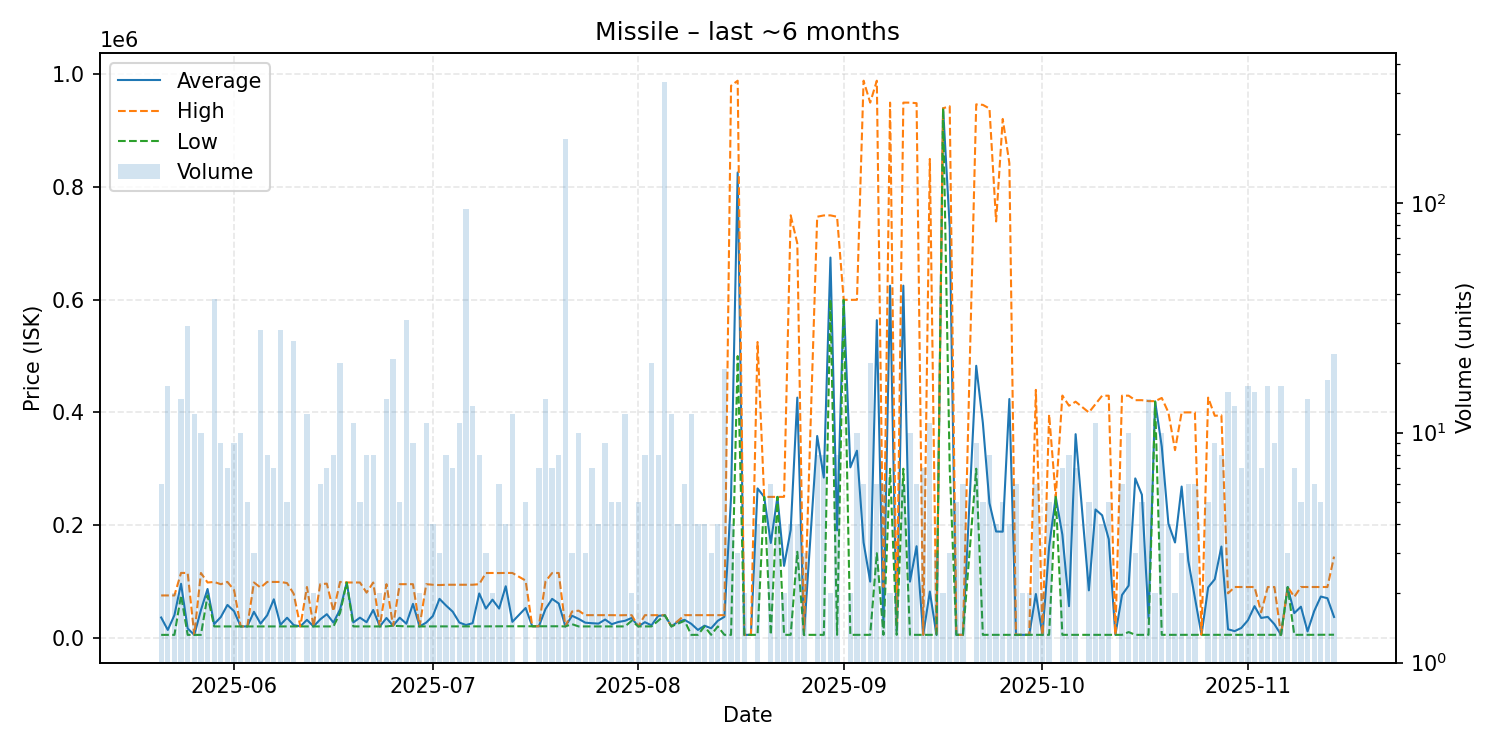

The file beside this chart, header and first rows:
date, average, highest, lowest, order_count, volume
2025-05-21, 35841, 75010, 5005, 4, 6
2025-05-22, 13756, 75010, 5005, 8, 16
2025-05-23, 40008, 75010, 5005, 2, 2
2025-05-24, 95716, 115000, 75000, 6, 14
2025-05-25, 16377, 114900, 5005, 6, 29
2025-05-26, 5005, 5005, 5005, 3, 12
2025-05-27, 48973, 114900, 5005, 7, 10
2025-05-28, 86505, 98000, 75010, 2, 2
2025-05-29, 24158, 99000, 20000, 9, 38
2025-05-30, 36656, 94950, 20000, 7, 9
2025-05-31, 58143, 99000, 20000, 6, 7
2025-06-01, 47053, 84495, 20100, 6, 9
2025-06-02, 20010, 20100, 20000, 3, 10
2025-06-03, 20010, 20010, 20010, 1, 5
2025-06-04, 46007, 98000, 20010, 3, 3
2025-06-05, 24938, 89000, 20010, 6, 28
2025-06-06, 39758, 99000, 20010, 6, 8
2025-06-07, 68146, 99000, 20010, 7, 7
2025-06-08, 22831, 99000, 20010, 10, 28
2025-06-09, 35408, 97000, 20010, 5, 5
2025-06-10, 22334, 78000, 20015, 9, 25
2025-06-11, 20010, 20010, 20010, 1, 1
2025-06-12, 31674, 89995, 20010, 5, 12
2025-06-13, 20010, 20010, 20010, 2, 2
2025-06-14, 32508, 95000, 20010, 5, 6
2025-06-15, 41720, 95995, 20010, 5, 7
2025-06-16, 26758, 47000, 20010, 6, 8
2025-06-17, 50253, 99000, 44000, 12, 20
2025-06-18, 98000, 98000, 98000, 2, 2
2025-06-19, 27100, 98000, 20010, 8, 11
2025-06-20, 35608, 98000, 20010, 3, 5
2025-06-21, 27509, 80000, 20010, 7, 8
2025-06-22, 49256, 98000, 20010, 6, 8
2025-06-23, 20010, 20010, 20010, 2, 2
2025-06-24, 35008, 95000, 20010, 6, 14
2025-06-25, 21220, 21220, 21220, 3, 21
2025-06-26, 35492, 95000, 20615, 5, 5
2025-06-27, 24848, 95000, 20010, 5, 31
2025-06-28, 60004, 95000, 20010, 9, 9
2025-06-29, 20010, 20010, 20010, 2, 2
2025-06-30, 26827, 95000, 20010, 4, 11
2025-07-01, 38508, 94000, 20010, 4, 4
2025-07-02, 68970, 93450, 20010, 3, 3
2025-07-03, 57005, 94000, 20010, 6, 8
2025-07-04, 46163, 94000, 20015, 7, 7
2025-07-05, 26891, 94000, 20200, 5, 11
2025-07-06, 22506, 94000, 20110, 13, 94
2025-07-07, 25802, 94000, 20120, 10, 13
2025-07-08, 78524, 95000, 20110, 7, 8
2025-07-09, 51673, 114800, 20110, 3, 3
2025-07-10, 67555, 114900, 20210, 2, 2
2025-07-11, 51730, 114750, 20220, 5, 6
2025-07-12, 91318, 115000, 20270, 4, 4
2025-07-13, 28160, 114900, 20270, 7, 12
2025-07-15, 52730, 101400, 20280, 5, 5
2025-07-16, 20280, 20280, 20280, 1, 1
2025-07-17, 20280, 20280, 20280, 1, 7
2025-07-18, 50873, 100000, 20270, 8, 14
2025-07-19, 68916, 114850, 20270, 6, 7
2025-07-20, 60722, 114900, 20270, 6, 8
... 114 more rows
